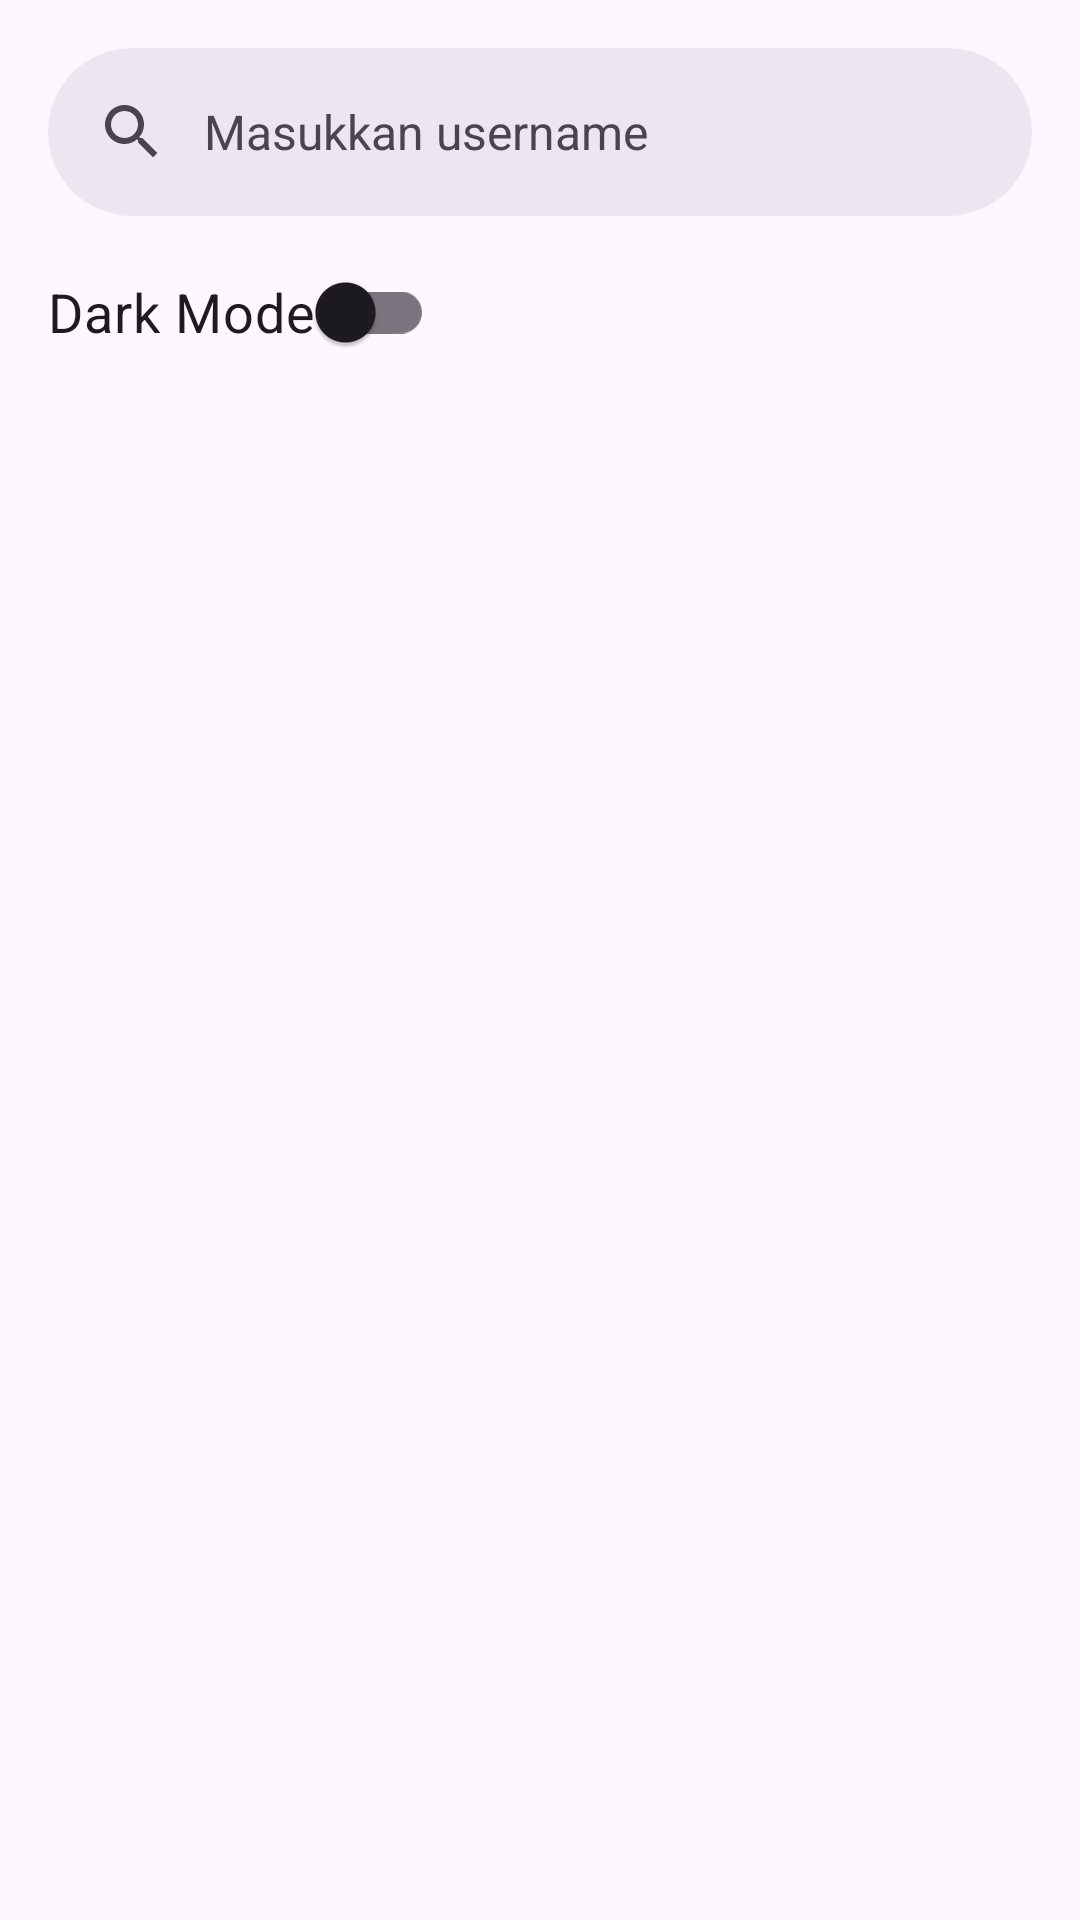

The Android layout XML behind this screen, and the referenced resources:
<!-- AndroidManifest.xml: application theme Theme.MyDicodingFundamentalSubmission -->
<!-- res/layout/activity_main.xml -->
<?xml version="1.0" encoding="utf-8"?>
<androidx.constraintlayout.widget.ConstraintLayout xmlns:android="http://schemas.android.com/apk/res/android"
    xmlns:app="http://schemas.android.com/apk/res-auto"
    xmlns:tools="http://schemas.android.com/tools"
    android:layout_width="match_parent"
    android:layout_height="match_parent"
    android:orientation="vertical"
    tools:context=".ui.MainActivity">

    <com.google.android.material.switchmaterial.SwitchMaterial
        android:id="@+id/switch_theme"
        android:layout_width="wrap_content"
        android:layout_height="wrap_content"
        android:text="@string/dark_mode"
        android:textSize="18sp"
        android:layout_marginStart="16dp"
        android:layout_marginTop="8dp"
        android:layout_marginBottom="16dp"
        app:layout_constraintStart_toStartOf="parent"
        app:layout_constraintTop_toBottomOf="@+id/searchBar" />

    <com.google.android.material.search.SearchBar
        android:id="@+id/searchBar"
        android:layout_width="match_parent"
        android:layout_height="wrap_content"
        android:layout_marginHorizontal="16dp"
        android:layout_marginTop="16dp"
        android:hint="@string/searchbar_hint"
        app:layout_constraintEnd_toEndOf="parent"
        app:layout_constraintStart_toStartOf="parent"
        app:layout_constraintTop_toTopOf="parent">
    </com.google.android.material.search.SearchBar>

    <androidx.recyclerview.widget.RecyclerView
        android:id="@+id/rv_user"
        android:layout_width="match_parent"
        android:layout_height="wrap_content"
        android:layout_marginTop="120dp"
        app:layout_constraintBottom_toBottomOf="parent"
        app:layout_constraintEnd_toEndOf="parent"
        app:layout_constraintStart_toStartOf="parent"
        app:layout_constraintTop_toBottomOf="@+id/switch_theme"/>

    <com.google.android.material.search.SearchView
        android:id="@+id/searchView"
        android:layout_width="match_parent"
        android:layout_height="wrap_content"
        android:hint="@string/searchbar_hint"
        app:layout_anchor="@+id/searchBar"
        app:layout_constraintBottom_toBottomOf="parent"
        app:layout_constraintEnd_toEndOf="parent"
        app:layout_constraintStart_toStartOf="parent"
        app:layout_constraintTop_toTopOf="parent">
    </com.google.android.material.search.SearchView>

    <ProgressBar
        android:id="@+id/progressBar"
        style="?android:attr/progressBarStyle"
        android:layout_width="wrap_content"
        android:layout_height="wrap_content"
        android:visibility="gone"
        app:layout_constraintBottom_toBottomOf="parent"
        app:layout_constraintEnd_toEndOf="parent"
        app:layout_constraintStart_toStartOf="parent"
        app:layout_constraintTop_toTopOf="parent"
        tools:visibility="visible" />

</androidx.constraintlayout.widget.ConstraintLayout>
<!-- resources referenced by this layout -->
<resources>
  <string name="dark_mode">Dark Mode</string>
  <string name="searchbar_hint">Masukkan username</string>
  <style name="Theme.MyDicodingFundamentalSubmission" parent="Base.Theme.MyDicodingFundamentalSubmission" />
  <style name="Base.Theme.MyDicodingFundamentalSubmission" parent="Theme.Material3.DayNight.NoActionBar">
          
          
      </style>
</resources>
